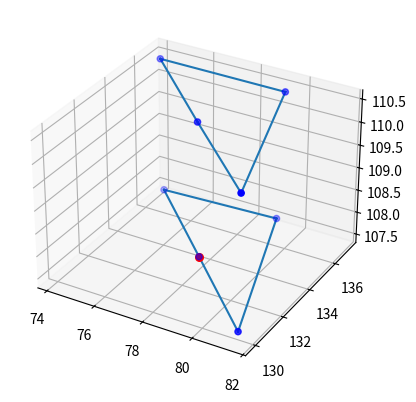

Recreate this plot in Python.
#!/usr/bin/env python
# -*- coding: utf-8 -*-

#
# Script to visualize python output files.
#

import sys
import numpy as np
import matplotlib.pyplot as plt
from mpl_toolkits.mplot3d import Axes3D


fig = plt.figure()
ax = fig.add_subplot(111, projection='3d')

points = [[77.8793,133.399,107.52],[81.4639,129.914,107.52],[74.2754,136.894,107.52],[79.0424,137.149,107.52],[77.8443,133.357,110.48],[81.5631,129.835,110.48],[74.1507,136.931,110.48],[79.4285,136.877,110.48]]

x_list = [x for [x,y,z] in points]
y_list = [y for [x,y,z] in points]
z_list = [z for [x,y,z] in points]

# points
ax.scatter(x_list[0],y_list[0],z_list[0],c='r',s=30)
ax.scatter(x_list, y_list, z_list, c='b',s=20)

# 2 3
# 0 1
# 
# 6 7
# 4 5

# lines
line_indices = [[0,1],[1,3],[3,2],[2,0],[4,5],[5,7],[7,6],[6,4]]
x_lines_list = []
y_lines_list = []
z_lines_list = []
for [i1,i2] in line_indices:
  x_lines_list += [x_list[i1], x_list[i2], np.inf]
  y_lines_list += [y_list[i1], y_list[i2], np.inf]
  z_lines_list += [z_list[i1], z_list[i2], np.inf]
ax.plot(x_lines_list, y_lines_list, z_lines_list)

plt.show();
